Run: headless pygame with SDL's dummy video driver; simulated clock (each Clock.tick advances the game by its frame time, no real sleeping); random seed 0; keys injected as events and as key.get_pressed() state; mouse plan: one left click at the window centre at the start of phase 2, then a move to the lower-right quarter at the start of phase 3.
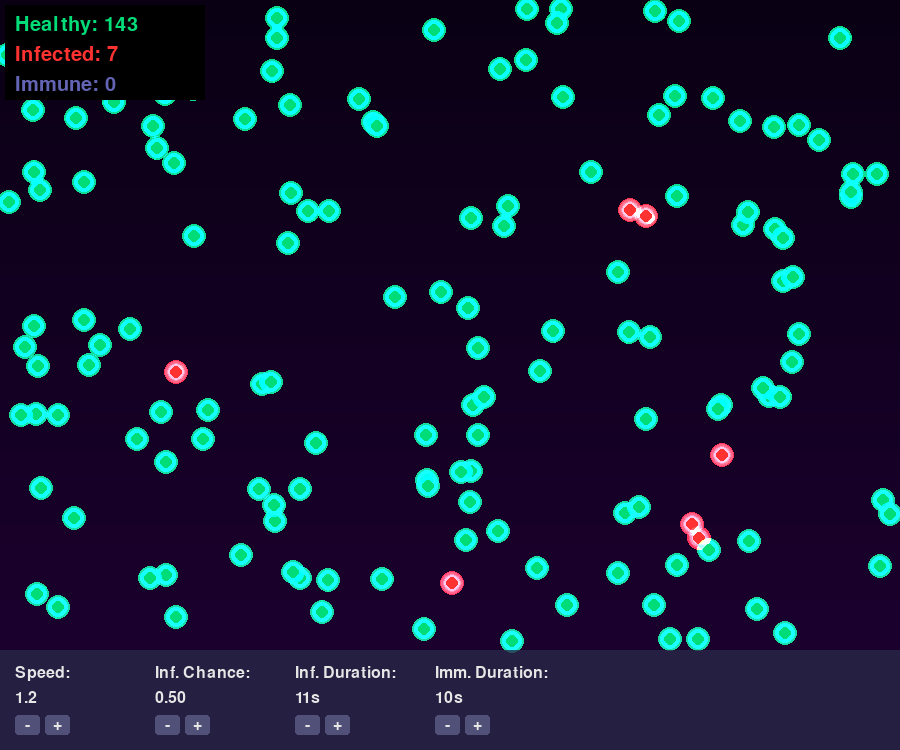
Frame 1 of 4 · flips 1–60 · no input
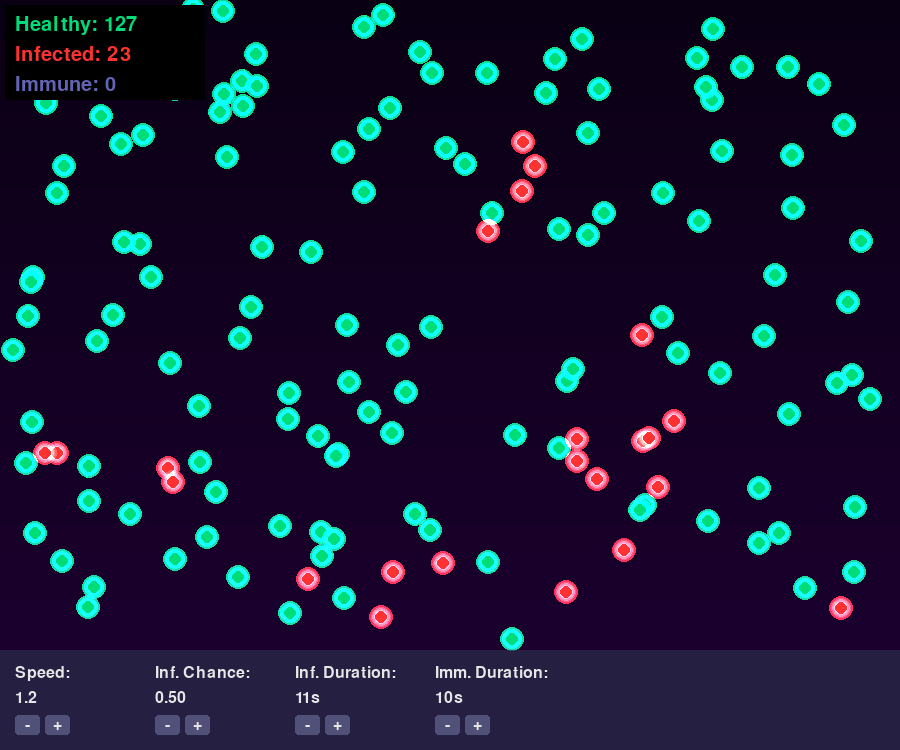
Frame 2 of 4 · flips 61–180 · clicked the window centre · tapped SPACE, RETURN · held RIGHT (→), D
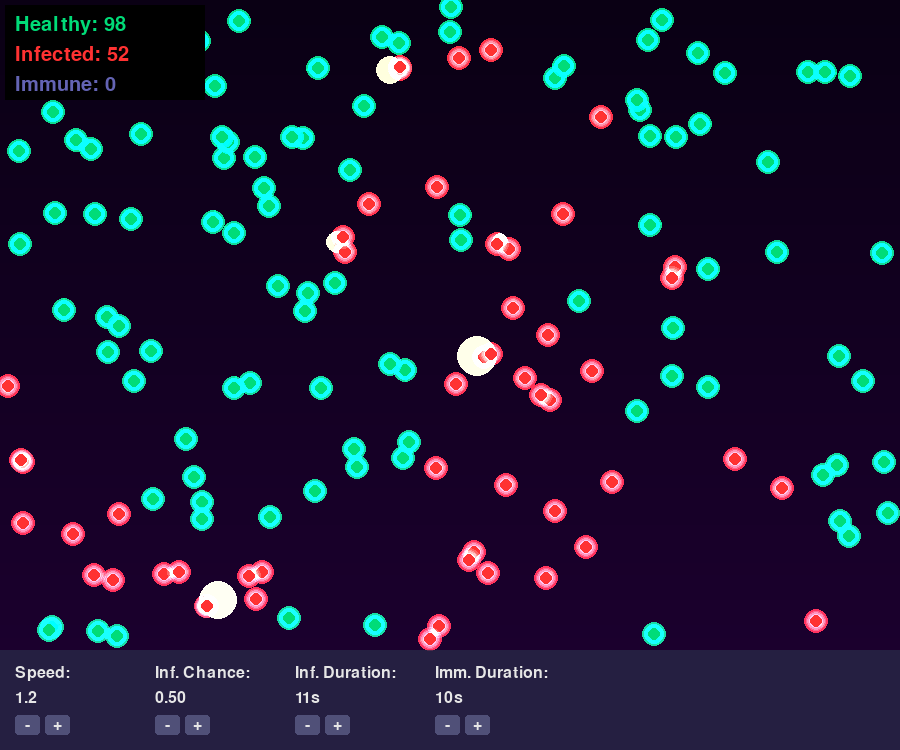
Frame 3 of 4 · flips 181–300 · moved the mouse to the lower-right quarter · held DOWN (↓), S
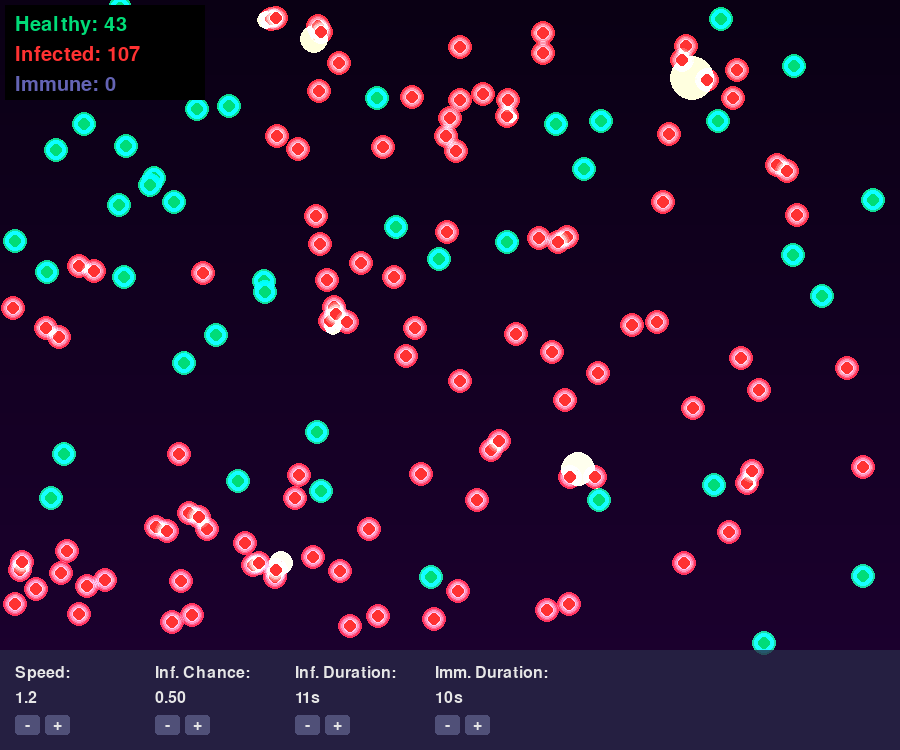
Frame 4 of 4 · flips 301–420 · held LEFT (←), A, UP (↑), W

The pygame program that drew these frames:

# Highlighted change: "immunity_duration": 600

import pygame
import random
import math
from collections import deque

# --- Configuration Parameters ---
WIDTH, HEIGHT = 900, 750  # Increased height for UI
POPULATION_SIZE = 150
PERSON_RADIUS = 6
INITIAL_INFECTED = 4

# --- Dynamic Variables (Initial Values) ---
# These will be controlled by the UI
current_vars = {
    "move_speed": 1.2,
    "infection_chance": 0.50, # Probability (0.0 to 1.0)
    "infection_duration": 700, # Frames
    "immunity_duration": 600  # Frames (600f / 60fps = 10s)   # <<< CHANGED DEFAULT
}

# --- Simulation Constants ---
RECOVERY_GRANTS_IMMUNITY = True # Essential for waning immunity feature

# --- Visual Enhancements ---
ENABLE_GLOW = True
GLOW_LAYERS = 4
GLOW_ALPHA = 40
GLOW_EXPANSION = 1.5
ENABLE_TRAILS = True
TRAIL_LENGTH = 10
TRAIL_ALPHA_START = 60
ENABLE_INFECTION_FLASH = True
FLASH_DURATION = 15
FLASH_MAX_RADIUS = PERSON_RADIUS * 4

# --- Colors ---
BACKGROUND_TOP = (10, 0, 20)
BACKGROUND_BOTTOM = (30, 0, 50)
HEALTHY_COLOR = (0, 220, 120)
INFECTED_COLOR = (255, 50, 50)
RECOVERED_COLOR = (100, 100, 180) # Immune individuals will show this color
FLASH_COLOR = (255, 255, 200)
UI_TEXT_COLOR = (230, 230, 230)
UI_BG_COLOR = (40, 40, 70, 200) # Semi-transparent UI background
BUTTON_COLOR = (80, 80, 120)
BUTTON_HOVER_COLOR = (110, 110, 160)

# --- UI Configuration ---
UI_AREA_HEIGHT = 100 # Space at the bottom for controls
UI_PADDING = 15
BUTTON_WIDTH = 25
BUTTON_HEIGHT = 20
LABEL_SPACING = 140 # Horizontal space allocated for each variable label + buttons (Adjust if needed)
VALUE_STEP = { # How much each button click changes the value
    "move_speed": 0.1,
    "infection_chance": 0.05,
    "infection_duration": 30, # 0.5 seconds at 60fps
    "immunity_duration": 60   # 1 second at 60fps
}
VALUE_LIMITS = { # Min/Max limits for variables
    "move_speed": (0.1, 5.0),
    "infection_chance": (0.0, 1.0),
    "infection_duration": (30, 3000),
    "immunity_duration": (0, 6000) # 0 means no immunity
}

# --- Global list for temporary effects ---
active_flashes = []

# --- Person Class ---
class Person:
    def __init__(self, x, y, status="healthy"):
        self.x = x
        self.y = y
        self.radius = PERSON_RADIUS
        self.status = status
        self.infection_timer = 0
        self.immunity_timer = 0 # New timer for immunity duration

        self.angle = random.uniform(0, 2 * math.pi) # Store angle separately
        # Access global dict directly for initial speed
        self.update_speed(current_vars["move_speed"]) # Set initial velocity

        self._set_color()

        if ENABLE_TRAILS:
            self.trail = deque(maxlen=TRAIL_LENGTH)

    def _set_color(self):
        """Sets color based on status."""
        if self.status == "healthy":
            self.color = HEALTHY_COLOR
        elif self.status == "infected":
            self.color = INFECTED_COLOR
        elif self.status == "recovered": # Represents the immune phase
            self.color = RECOVERED_COLOR
        self.glow_color = (*self.color, GLOW_ALPHA)

    def update_speed(self, new_speed):
        """Recalculates dx, dy based on stored angle and new speed."""
        # Use global limits directly
        self.speed = max(VALUE_LIMITS["move_speed"][0], min(new_speed, VALUE_LIMITS["move_speed"][1])) # Apply limits
        self.dx = math.cos(self.angle) * self.speed
        self.dy = math.sin(self.angle) * self.speed

    def move(self, world_height):
        """Updates position and handles bouncing off walls (excluding UI area)."""
        if ENABLE_TRAILS:
            self.trail.append((self.x, self.y))

        self.x += self.dx
        self.y += self.dy

        # Update angle based on velocity - important if bouncing changes direction
        current_angle = math.atan2(self.dy, self.dx)

        # Bounce off walls (top, left, right, and ceiling of simulation area)
        bounce_dampening = 1.0 # Can adjust if needed
        sim_area_height = world_height - UI_AREA_HEIGHT
        bounced = False

        if self.x <= self.radius:
            self.dx = abs(self.dx) * bounce_dampening
            self.x = self.radius
            bounced = True
        elif self.x >= WIDTH - self.radius:
            self.dx = -abs(self.dx) * bounce_dampening
            self.x = WIDTH - self.radius
            bounced = True

        if self.y <= self.radius:
            self.dy = abs(self.dy) * bounce_dampening
            self.y = self.radius
            bounced = True
        elif self.y >= sim_area_height - self.radius: # Bounce off UI boundary
            self.dy = -abs(self.dy) * bounce_dampening
            self.y = sim_area_height - self.radius
            bounced = True

        # Update angle only if bounce occurred to prevent drifting
        if bounced:
             self.angle = math.atan2(self.dy, self.dx)


    def update_status(self, current_frame):
        """Updates infection and immunity timers, handles recovery and immunity waning."""
        global current_vars # Need access to check durations

        if self.status == "infected":
            self.infection_timer += 1
            effective_infection_duration = max(1, int(current_vars["infection_duration"])) # Ensure > 0
            if self.infection_timer >= effective_infection_duration:
                if RECOVERY_GRANTS_IMMUNITY:
                    self.status = "recovered" # Enter immune state
                    self.immunity_timer = 0 # Start immunity timer
                else:
                    self.status = "healthy" # Recover directly to susceptible
                self.infection_timer = 0
                self._set_color()

        elif self.status == "recovered": # If currently immune
             effective_immunity_duration = max(0, int(current_vars["immunity_duration"])) # Allow 0 immunity
             if effective_immunity_duration == 0: # If duration is zero, immediately become healthy
                 self.status = "healthy"
                 self._set_color()
                 self.immunity_timer = 0 # Reset timer
             else:
                self.immunity_timer += 1
                if self.immunity_timer >= effective_immunity_duration:
                    self.status = "healthy" # Immunity waned, become susceptible
                    self.immunity_timer = 0
                    self._set_color()

        # Subtle pulsating effect for infected
        if self.status == "infected":
             pulsation = (math.sin(current_frame * 0.1) + 1) / 2
             self.current_radius = self.radius + pulsation * 2
        else:
             self.current_radius = self.radius


    def draw(self, screen):
        """Draws the person with trails and glow."""
        pos = (int(self.x), int(self.y))

        # 1. Draw Trail
        if ENABLE_TRAILS and len(self.trail) > 1:
             for i, p_pos in enumerate(reversed(self.trail)):
                 alpha = TRAIL_ALPHA_START * (i / TRAIL_LENGTH)
                 # Ensure alpha doesn't go negative due to float inaccuracies
                 safe_alpha = max(0, int(alpha))
                 trail_color = (*self.color[:3], safe_alpha)
                 # Calculate shrinking radius, ensure it's not negative
                 trail_rad_factor = max(0.0, 1.0 - i / TRAIL_LENGTH)
                 current_trail_radius = int(self.radius * trail_rad_factor)
                 # Only draw if radius is positive
                 if current_trail_radius > 0:
                     trail_surf = pygame.Surface((self.radius*2, self.radius*2), pygame.SRCALPHA)
                     pygame.draw.circle(trail_surf, trail_color, (self.radius, self.radius), current_trail_radius)
                     screen.blit(trail_surf, (int(p_pos[0]-self.radius), int(p_pos[1]-self.radius)))

        # 2. Draw Glow
        if ENABLE_GLOW:
            for i in range(GLOW_LAYERS, 0, -1):
                glow_radius = int(self.current_radius + i * GLOW_EXPANSION)
                if glow_radius <= 0: continue # Skip if radius is zero or negative

                glow_surf = pygame.Surface((glow_radius * 2, glow_radius * 2), pygame.SRCALPHA)
                current_glow_alpha = max(0, int(GLOW_ALPHA / i)) # Ensure non-negative alpha
                if current_glow_alpha > 0:
                    try:
                        pygame.draw.circle(glow_surf, (*self.color[:3], current_glow_alpha), (glow_radius, glow_radius), glow_radius)
                        screen.blit(glow_surf, (pos[0] - glow_radius, pos[1] - glow_radius), special_flags=pygame.BLEND_RGBA_ADD)
                    except pygame.error: # Catch potential errors if radius/alpha are invalid somehow
                        pass # Just skip drawing this glow layer

        # 3. Draw the main circle
        main_rad = int(self.current_radius)
        if main_rad > 0:
            pygame.draw.circle(screen, self.color, pos, main_rad)


    def infect(self):
        """Infects the person if they are susceptible ('healthy'). Returns True if infection occurred."""
        global current_vars # Need access to infection chance
        # Waning immunity logic means only 'healthy' are susceptible
        if self.status == "healthy":
            # Apply infection chance
            if random.random() < current_vars["infection_chance"]:
                old_status = self.status
                self.status = "infected"
                self.infection_timer = 0
                self.immunity_timer = 0 # Reset just in case
                self._set_color()

                # Use global active_flashes list here (modification is okay without global keyword in this context)
                if old_status != "infected" and ENABLE_INFECTION_FLASH:
                     active_flashes.append({
                         'x': self.x, 'y': self.y, 'timer': 0,
                         'max_timer': FLASH_DURATION, 'max_radius': FLASH_MAX_RADIUS
                     })
                return True # Infection occurred
        return False # No infection occurred


    def distance_to(self, other_person):
        return math.hypot(self.x - other_person.x, self.y - other_person.y)

# --- Helper: Draw Background Gradient ---
def draw_background(screen):
    """Draws a vertical gradient."""
    try:
        screen_height = screen.get_height()
        screen_width = screen.get_width()
        for y in range(screen_height):
            # Interpolate color from top to bottom
            ratio = y / screen_height
            color = (
                int(BACKGROUND_TOP[0] * (1 - ratio) + BACKGROUND_BOTTOM[0] * ratio),
                int(BACKGROUND_TOP[1] * (1 - ratio) + BACKGROUND_BOTTOM[1] * ratio),
                int(BACKGROUND_TOP[2] * (1 - ratio) + BACKGROUND_BOTTOM[2] * ratio)
            )
            pygame.draw.line(screen, color, (0, y), (screen_width, y))
    except Exception as e:
        print(f"Error drawing background: {e}") # Basic error handling


# --- Helper: Draw UI ---
def draw_ui(screen, font, ui_button_rects_map, mouse_pos):
    """Draws the control UI at the bottom."""
    ui_rect = pygame.Rect(0, HEIGHT - UI_AREA_HEIGHT, WIDTH, UI_AREA_HEIGHT)
    # Use SRCALPHA surface for transparency
    ui_surf = pygame.Surface(ui_rect.size, pygame.SRCALPHA)
    ui_surf.fill(UI_BG_COLOR)

    # Draw labels and buttons
    x_offset = UI_PADDING
    y_offset = UI_PADDING # Relative Y within UI surface

    var_display_names = {
        "move_speed": "Speed",
        "infection_chance": "Inf. Chance",
        "infection_duration": "Inf. Duration",
        "immunity_duration": "Imm. Duration"
    }

    for var_name, display_name in var_display_names.items():
        # Label
        label_text = f"{display_name}:"
        label_surf = font.render(label_text, True, UI_TEXT_COLOR)
        ui_surf.blit(label_surf, (x_offset, y_offset))

        # Value (formatted)
        if "chance" in var_name:
            value_text = f"{current_vars[var_name]:.2f}"
        elif "speed" in var_name:
             value_text = f"{current_vars[var_name]:.1f}"
        else: # Durations
             # Display immunity duration=0 as "None" or "0s"
             if var_name == "immunity_duration" and current_vars[var_name] == 0:
                 value_text = "None"
             else:
                 value_text = f"{int(current_vars[var_name]/60)}s" # Show in seconds

        value_surf = font.render(value_text, True, UI_TEXT_COLOR)
        val_rect = value_surf.get_rect(left=x_offset, top=y_offset + 25)
        ui_surf.blit(value_surf, val_rect)


        # Buttons (using the map to find rects)
        button_y = y_offset + 50 # Y position relative to UI surface origin (This seems off, should match rect creation)
                                 # Let's adjust based on how rects are created later.

        # Get the global rects from the map
        try:
            global_minus_rect = ui_button_rects_map[var_name]['minus']
            global_plus_rect = ui_button_rects_map[var_name]['plus']

            # Create local rects relative to the UI surface for drawing/hover check
            minus_rect_local = global_minus_rect.move(-ui_rect.left, -ui_rect.top)
            plus_rect_local = global_plus_rect.move(-ui_rect.left, -ui_rect.top)

            # Get mouse position relative to UI surface
            mouse_local_x = mouse_pos[0] - ui_rect.left
            mouse_local_y = mouse_pos[1] - ui_rect.top

            # Minus Button
            is_hovering_minus = minus_rect_local.collidepoint(mouse_local_x, mouse_local_y)
            btn_color_minus = BUTTON_HOVER_COLOR if is_hovering_minus else BUTTON_COLOR
            pygame.draw.rect(ui_surf, btn_color_minus, minus_rect_local, border_radius=3)
            minus_surf = font.render("-", True, UI_TEXT_COLOR)
            minus_rect_text = minus_surf.get_rect(center=minus_rect_local.center)
            ui_surf.blit(minus_surf, minus_rect_text)

            # Plus Button
            is_hovering_plus = plus_rect_local.collidepoint(mouse_local_x, mouse_local_y)
            btn_color_plus = BUTTON_HOVER_COLOR if is_hovering_plus else BUTTON_COLOR
            pygame.draw.rect(ui_surf, btn_color_plus, plus_rect_local, border_radius=3)
            plus_surf = font.render("+", True, UI_TEXT_COLOR)
            plus_rect_text = plus_surf.get_rect(center=plus_rect_local.center)
            ui_surf.blit(plus_surf, plus_rect_text)

        except KeyError:
            print(f"Warning: UI button rects not found for variable '{var_name}'")


        x_offset += LABEL_SPACING # Move to next variable's position


    # Blit the entire UI surface onto the main screen
    screen.blit(ui_surf, ui_rect.topleft)


# --- Simulation Functions ---
def run_simulation():
    global current_vars # Allow modification of global dict
    global active_flashes # <<< USE GLOBAL SCOPE for assignment below

    pygame.init()
    screen = pygame.display.set_mode((WIDTH, HEIGHT))
    pygame.display.set_caption("Interactive Virus Simulator")
    clock = pygame.time.Clock()
    font_stats = pygame.font.Font(None, 30)
    font_ui = pygame.font.Font(None, 24)

    # Create population
    people = []
    for i in range(POPULATION_SIZE):
        # Ensure people spawn above the UI area
        sim_area_height = HEIGHT - UI_AREA_HEIGHT
        x = random.uniform(PERSON_RADIUS, WIDTH - PERSON_RADIUS)
        y = random.uniform(PERSON_RADIUS, sim_area_height - PERSON_RADIUS)
        status = "infected" if i < INITIAL_INFECTED else "healthy"
        people.append(Person(x, y, status))

    # --- Create UI Button Rects and Action List (Corrected Setup) ---
    ui_button_actions = [] # List: [(rect_object, (variable_name, delta))] for click detection
    ui_button_rects_map = {} # Dict: {var_name: {'minus': rect_object, 'plus': rect_object}} for drawing

    x_offset = UI_PADDING
    # Calculate absolute Y position for button creation (Top of UI area + padding + space for label/value)
    button_abs_y = HEIGHT - UI_AREA_HEIGHT + UI_PADDING + 50 # Y pos relative to screen

    for var_name in current_vars.keys():
        # Create Rects with absolute screen coordinates
        minus_rect = pygame.Rect(x_offset, button_abs_y, BUTTON_WIDTH, BUTTON_HEIGHT)
        plus_rect = pygame.Rect(x_offset + BUTTON_WIDTH + 5, button_abs_y, BUTTON_WIDTH, BUTTON_HEIGHT)

        # Add to action list for click detection
        ui_button_actions.append((minus_rect, (var_name, -VALUE_STEP[var_name])))
        ui_button_actions.append((plus_rect, (var_name, VALUE_STEP[var_name])))

        # Add to map for drawing reference (store the absolute rects)
        ui_button_rects_map[var_name] = {'minus': minus_rect, 'plus': plus_rect}

        x_offset += LABEL_SPACING
    # --- End of UI Setup ---

    running = True
    frame_count = 0
    while running:
        mouse_pos = pygame.mouse.get_pos() # Get mouse position once per frame

        # --- Event Handling ---
        for event in pygame.event.get():
            if event.type == pygame.QUIT:
                running = False
            if event.type == pygame.MOUSEBUTTONDOWN:
                if event.button == 1: # Left mouse button
                    # Use the corrected list for collision detection
                    for rect, (var_name, delta) in ui_button_actions:
                        if rect.collidepoint(event.pos):
                            # Update the variable
                            current_value = current_vars[var_name]
                            new_value = current_value + delta

                            # Apply limits
                            min_val, max_val = VALUE_LIMITS[var_name]
                            new_value = max(min_val, min(new_value, max_val))

                            # Prevent floating point inaccuracies for chance
                            if var_name == "infection_chance":
                                new_value = round(new_value, 2)
                            # Ensure durations are reasonably stepped and integer
                            elif "duration" in var_name:
                                # Round to nearest step value, ensure it's >= 0
                                step = VALUE_STEP[var_name]
                                new_value = max(0, round(new_value / step) * step)
                                new_value = max(min_val, int(new_value)) # Ensure int and min value (min is likely 0 or 30)


                            current_vars[var_name] = new_value

                            # If move speed changed, update all people
                            if var_name == "move_speed":
                                for person in people:
                                    person.update_speed(new_value)
                            break # Process only one button click

        # --- Update Logic ---
        frame_count += 1
        for person in people:
            person.move(HEIGHT) # Pass world height for boundary check
            person.update_status(frame_count)

        # --- Interaction & Infection Logic ---
        infection_radius = PERSON_RADIUS * 3.0 # Consider making this dynamic later
        for i in range(POPULATION_SIZE):
            p1 = people[i]
            # Optimization: Don't check pairs twice
            for j in range(i + 1, POPULATION_SIZE):
                p2 = people[j]

                # Quick distance check approximation (Manhattan distance) - optional optimization
                # if abs(p1.x - p2.x) > infection_radius or abs(p1.y - p2.y) > infection_radius:
                #    continue

                dist = p1.distance_to(p2)

                if dist < infection_radius:
                    # Try infection based on status (infect() method handles chance and susceptibility)
                    if p1.status == "infected" and p2.status == "healthy":
                        p2.infect()
                    elif p2.status == "infected" and p1.status == "healthy":
                        p1.infect()


        # --- Update Flash Effects ---
        flashes_to_remove = []
        # This loop now correctly reads the global active_flashes
        for flash in active_flashes:
            flash['timer'] += 1
            if flash['timer'] > flash['max_timer']:
                flashes_to_remove.append(flash)
        # This assignment now correctly modifies the global active_flashes
        active_flashes = [f for f in active_flashes if f not in flashes_to_remove]


        # --- Drawing ---
        draw_background(screen)

        # Draw flashes
        for flash in active_flashes:
             progress = flash['timer'] / flash['max_timer']
             current_radius = int(progress * flash['max_radius'])
             alpha = int(200 * (1 - progress**2)) # Non-linear fade
             if alpha > 0 and current_radius > 0:
                 try:
                     flash_surf = pygame.Surface((current_radius*2, current_radius*2), pygame.SRCALPHA)
                     pygame.draw.circle(flash_surf, (*FLASH_COLOR[:3], alpha), (current_radius, current_radius), current_radius)
                     screen.blit(flash_surf, (int(flash['x'] - current_radius), int(flash['y'] - current_radius)), special_flags=pygame.BLEND_RGBA_ADD)
                 except pygame.error: # Catch errors drawing flashes
                     pass


        # Draw people
        for person in people:
            person.draw(screen)

        # --- Draw UI ---
        # Pass the map needed for drawing, and current mouse pos for hover effect
        draw_ui(screen, font_ui, ui_button_rects_map, mouse_pos)

        # --- Statistics ---
        counts = {"healthy": 0, "infected": 0, "recovered": 0}
        for person in people:
            counts[person.status] += 1

        healthy_text = font_stats.render(f"Healthy: {counts['healthy']}", True, HEALTHY_COLOR)
        infected_text = font_stats.render(f"Infected: {counts['infected']}", True, INFECTED_COLOR)
        recovered_text = font_stats.render(f"Immune: {counts['recovered']}", True, RECOVERED_COLOR) # Label reflects immunity

        # Stats position (top left)
        stats_bg_rect = pygame.Rect(5, 5, 200, 95)
        try: # Add try-except for drawing operations
            pygame.draw.rect(screen, (0,0,0, 150), stats_bg_rect) # Semi-transparent black background
            screen.blit(healthy_text, (15, 15))
            screen.blit(infected_text, (15, 45))
            screen.blit(recovered_text, (15, 75))
        except Exception as e:
            print(f"Error drawing stats: {e}")


        # --- Update Display ---
        pygame.display.flip()

        # --- Frame Rate Control ---
        clock.tick(60) # Aim for 60 FPS

    pygame.quit()

# --- Main Execution ---
if __name__ == "__main__":
    try:
        run_simulation()
    except Exception as e:
        print(f"An error occurred during simulation: {e}")
        pygame.quit() # Ensure pygame quits even if error happens early
